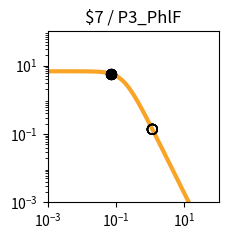

Here is the Python script that generated this plot: (Note: this script raises an exception after producing the figure.)
import matplotlib.pyplot as plt
import matplotlib.ticker as ticker
import numpy as np

fig, ax = plt.subplots(figsize=(2.5,2.5))

plt.xlim(1.000000e-03, 1.000000e+02)
plt.ylim(1.000000e-03, 1.000000e+02)

x = np.array([1.000000e-03,1.122018e-03,1.258925e-03,1.412538e-03,1.584893e-03,1.778279e-03,1.995262e-03,2.238721e-03,2.511886e-03,2.818383e-03,3.162278e-03,3.548134e-03,3.981072e-03,4.466836e-03,5.011872e-03,5.623413e-03,6.309573e-03,7.079458e-03,7.943282e-03,8.912509e-03,1.000000e-02,1.122018e-02,1.258925e-02,1.412538e-02,1.584893e-02,1.778279e-02,1.995262e-02,2.238721e-02,2.511886e-02,2.818383e-02,3.162278e-02,3.548134e-02,3.981072e-02,4.466836e-02,5.011872e-02,5.623413e-02,6.309573e-02,7.079458e-02,7.943282e-02,8.912509e-02,1.000000e-01,1.122018e-01,1.258925e-01,1.412538e-01,1.584893e-01,1.778279e-01,1.995262e-01,2.238721e-01,2.511886e-01,2.818383e-01,3.162278e-01,3.548134e-01,3.981072e-01,4.466836e-01,5.011872e-01,5.623413e-01,6.309573e-01,7.079458e-01,7.943282e-01,8.912509e-01,1.000000e+00,1.122018e+00,1.258925e+00,1.412538e+00,1.584893e+00,1.778279e+00,1.995262e+00,2.238721e+00,2.511886e+00,2.818383e+00,3.162278e+00,3.548134e+00,3.981072e+00,4.466836e+00,5.011872e+00,5.623413e+00,6.309573e+00,7.079458e+00,7.943282e+00,8.912509e+00,1.000000e+01,1.122018e+01,1.258925e+01,1.412538e+01,1.584893e+01,1.778279e+01,1.995262e+01,2.238721e+01,2.511886e+01,2.818383e+01,3.162278e+01,3.548134e+01,3.981072e+01,4.466836e+01,5.011872e+01,5.623413e+01,6.309573e+01,7.079458e+01,7.943282e+01,8.912509e+01,1.000000e+02,])
y = np.array([6.793769e+00,6.793708e+00,6.793632e+00,6.793537e+00,6.793416e+00,6.793264e+00,6.793072e+00,6.792831e+00,6.792526e+00,6.792143e+00,6.791659e+00,6.791050e+00,6.790283e+00,6.789315e+00,6.788097e+00,6.786561e+00,6.784627e+00,6.782191e+00,6.779123e+00,6.775260e+00,6.770398e+00,6.764279e+00,6.756583e+00,6.746908e+00,6.734754e+00,6.719497e+00,6.700365e+00,6.676407e+00,6.646453e+00,6.609081e+00,6.562573e+00,6.504879e+00,6.433593e+00,6.345940e+00,6.238810e+00,6.108831e+00,5.952525e+00,5.766560e+00,5.548098e+00,5.295258e+00,5.007628e+00,4.686765e+00,4.336552e+00,3.963289e+00,3.575410e+00,3.182809e+00,2.795870e+00,2.424391e+00,2.076633e+00,1.758681e+00,1.474197e+00,1.224541e+00,1.009143e+00,8.260148e-01,6.722568e-01,5.445086e-01,4.392943e-01,3.532611e-01,2.833258e-01,2.267482e-01,1.811542e-01,1.445265e-01,1.151755e-01,9.170305e-02,7.296195e-02,5.801777e-02,4.611348e-02,3.663846e-02,2.910190e-02,2.311031e-02,1.834895e-02,1.456644e-02,1.156234e-02,9.176956e-03,7.283160e-03,5.779843e-03,4.586616e-03,3.639594e-03,2.888025e-03,2.291602e-03,1.818316e-03,1.442758e-03,1.144755e-03,9.082964e-04,7.206752e-04,5.718065e-04,4.536873e-04,3.599670e-04,2.856060e-04,2.266059e-04,1.797936e-04,1.426516e-04,1.131823e-04,8.980074e-05,7.124938e-05,5.653040e-05,4.485210e-05,3.558634e-05,2.823474e-05,2.240187e-05,1.777397e-05,])
c = "#f9a427"

hi_x = np.array([6.940000e-02,6.940000e-02,6.940000e-02,6.940000e-02,6.940000e-02,6.940000e-02,6.940000e-02,6.940000e-02,])
hi_y = np.array([5.800949e+00,5.800949e+00,5.800949e+00,5.800949e+00,5.800949e+00,5.800949e+00,5.800949e+00,5.800949e+00,])
lo_x = np.array([1.154400e+00,1.154400e+00,1.154400e+00,1.154400e+00,1.154400e+00,1.154400e+00,1.154400e+00,1.154400e+00,])
lo_y = np.array([1.366548e-01,1.366548e-01,1.366548e-01,1.366548e-01,1.366548e-01,1.366548e-01,1.366548e-01,1.366548e-01,])

plt.loglog(x,y,lw=3,color=c)
plt.scatter(hi_x,hi_y,marker='o',s=50,color='black',zorder=10)
plt.scatter(lo_x,lo_y,marker='o',s=50,edgecolors='black',color='none',zorder=10)

plt.title("$7 / P3_PhlF")

ax.xaxis.set_major_locator(ticker.LogLocator(numticks=3))
ax.yaxis.set_major_locator(ticker.LogLocator(numticks=3))

ax.set_aspect('equal')
plt.tight_layout()

plt.savefig("/home/<user>/output/response_plot_$7_P3_PhlF.png", bbox_inches='tight')
